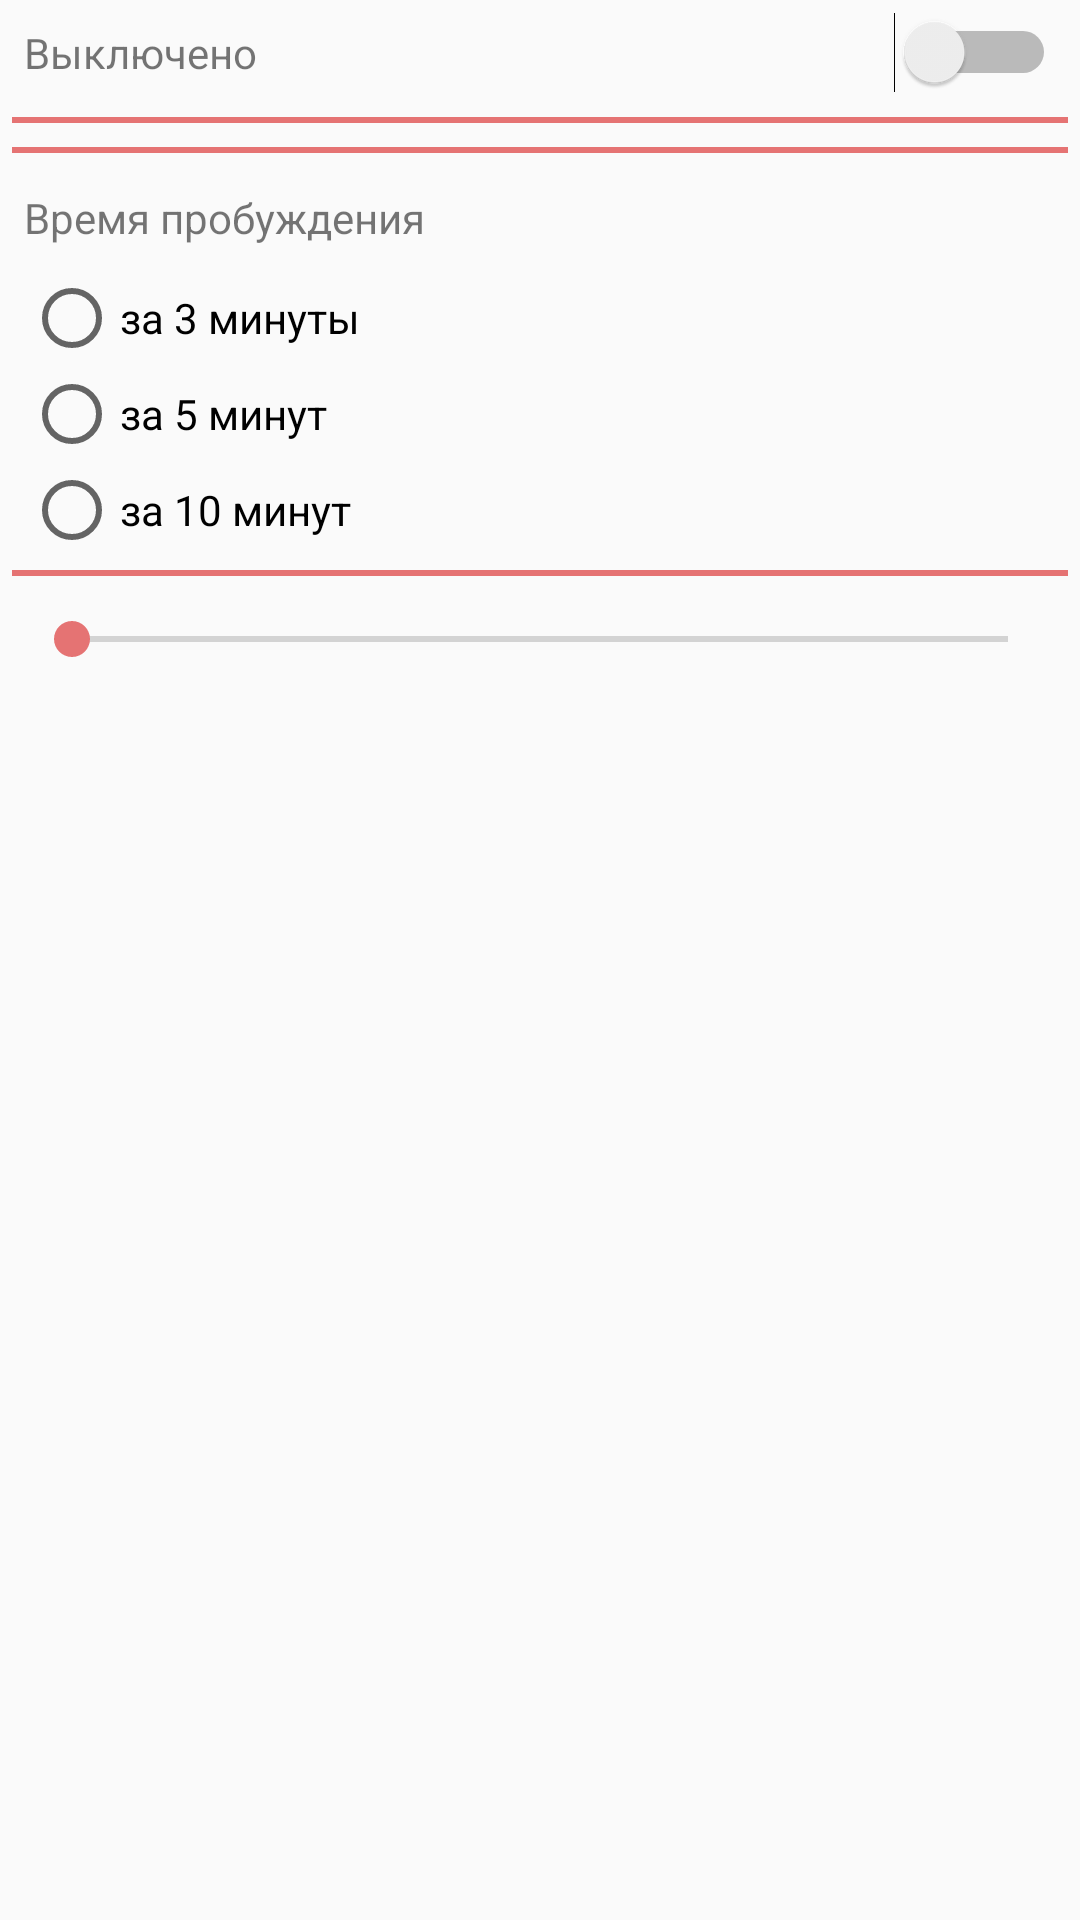

The Android layout XML behind this screen, and the referenced resources:
<!-- AndroidManifest.xml: application theme AppTheme -->
<!-- res/layout/sound_check_dialog.xml -->
<?xml version="1.0" encoding="utf-8"?>
<RelativeLayout xmlns:android="http://schemas.android.com/apk/res/android"
    android:layout_width="match_parent"
    android:layout_height="match_parent">

    <TextView
        android:id="@+id/sound_text_view_dialog"
        android:layout_width="wrap_content"
        android:layout_height="wrap_content"
        android:layout_alignParentStart="true"
        android:padding="8dp"
        android:text="@string/on" />

    <Switch
        android:id="@+id/switch_sound_dialog"
        android:layout_width="wrap_content"
        android:layout_height="wrap_content"
        android:layout_alignParentEnd="true"
        android:padding="8dp" />

    <LinearLayout
        android:id="@+id/line_sound_dialog"
        android:layout_width="match_parent"
        android:layout_height="2dp"
        android:layout_below="@id/switch_sound_dialog"
        android:layout_margin="4dp"
        android:background="@color/colorAccent"
        android:orientation="horizontal" />

    <LinearLayout
        android:id="@+id/data_sound_dialog"
        android:layout_width="match_parent"
        android:layout_height="wrap_content"
        android:layout_below="@id/line_sound_dialog"
        android:orientation="vertical">

            <LinearLayout
                android:layout_width="match_parent"
                android:layout_height="wrap_content"
                android:orientation="vertical">

                <android.support.v7.widget.RecyclerView
                    android:id="@+id/recycler_choose_sound"
                    android:layout_width="match_parent"
                    android:layout_height="wrap_content"
                    android:paddingStart="8dp" />
            </LinearLayout>


            <LinearLayout
                android:id="@+id/line_sound_dialog1"
                android:layout_width="match_parent"
                android:layout_height="2dp"
                android:layout_margin="4dp"
                android:background="@color/colorAccent"
                android:orientation="horizontal" />

            <LinearLayout
                android:id="@+id/smooth_activation_data_layout"
                android:layout_width="match_parent"
                android:layout_height="wrap_content"
                android:orientation="vertical">

                <TextView
                    android:layout_width="wrap_content"
                    android:layout_height="wrap_content"
                    android:padding="8dp"
                    android:text="@string/time_of_activation" />

                <RadioGroup
                    android:id="@+id/radiobtn_group_prepared_smooth_activation"
                    android:layout_width="wrap_content"
                    android:layout_height="wrap_content"
                    android:paddingStart="8dp">

                    <RadioButton
                        android:id="@+id/three_minutes_before"
                        android:layout_width="wrap_content"
                        android:layout_height="wrap_content"
                        android:text="@string/three_minutes_before" />

                    <RadioButton
                        android:id="@+id/five_minutes_before"
                        android:layout_width="wrap_content"
                        android:layout_height="wrap_content"
                        android:text="@string/five_minutes_before" />

                    <RadioButton
                        android:id="@+id/ten_minutes_before"
                        android:layout_width="wrap_content"
                        android:layout_height="wrap_content"
                        android:text="@string/ten_minutes_before" />
                </RadioGroup>
            </LinearLayout>

            <LinearLayout
                android:id="@+id/line_sound_dialog2"
                android:layout_width="match_parent"
                android:layout_height="2dp"
                android:layout_margin="4dp"
                android:background="@color/colorAccent"
                android:orientation="horizontal" />

            <SeekBar
                android:id="@+id/volume_sound_dialog_spinner"
                android:layout_width="match_parent"
                android:layout_height="wrap_content"
                android:layout_margin="8dp"
                android:max="100" />
    </LinearLayout>
</RelativeLayout>
<!-- resources referenced by this layout -->
<resources>
  <color name="colorAccent">#e57373</color>
  <string name="five_minutes_before">за 5 минут</string>
  <string name="on">Выключено</string>
  <string name="ten_minutes_before">за 10 минут</string>
  <string name="three_minutes_before">за 3 минуты</string>
  <string name="time_of_activation">Время пробуждения</string>
  <style name="AppTheme" parent="Theme.AppCompat.DayNight.NoActionBar">
          
          <item name="colorPrimary">@color/colorPrimary</item>
          <item name="colorPrimaryDark">@color/colorPrimaryDark</item>
          <item name="colorAccent">@color/colorAccent</item>
      </style>
  <color name="colorPrimary">#a7ffeb</color>
  <color name="colorPrimaryDark">#8c9eff</color>
</resources>
